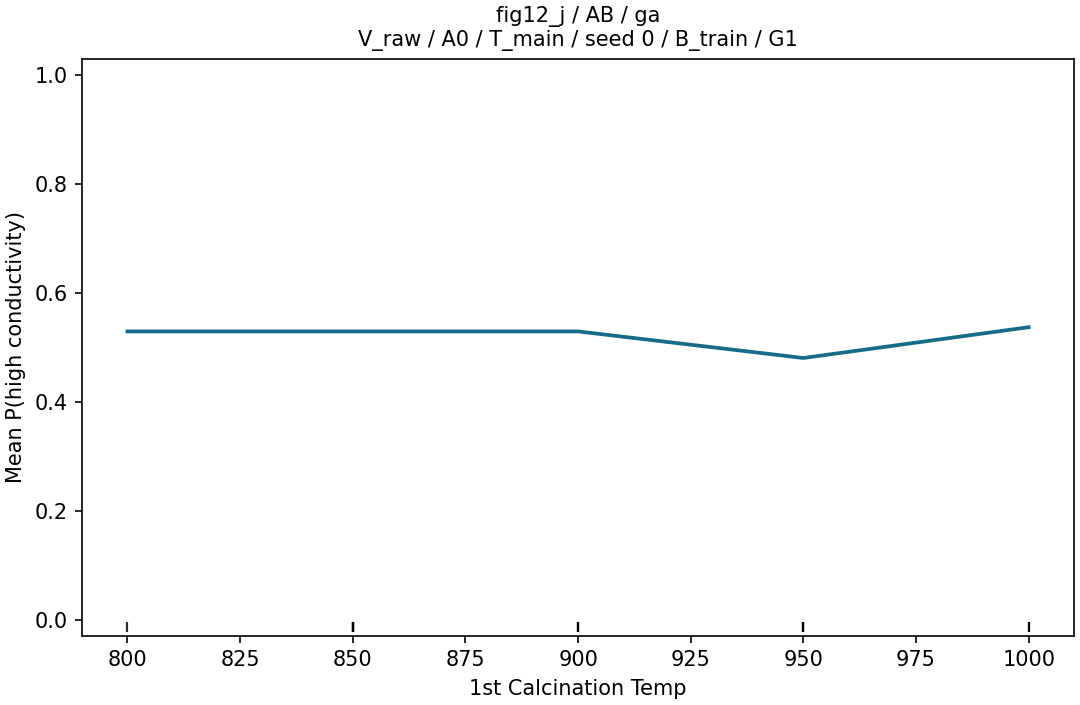

The table this chart was drawn from, first rows:
grid_value, p_high, n, n_sources
800.0, 0.5293, 60, 15
850.0, 0.5293, 60, 15
900.0, 0.5293, 60, 15
950.0, 0.4805, 60, 15
1000, 0.5371, 60, 15
